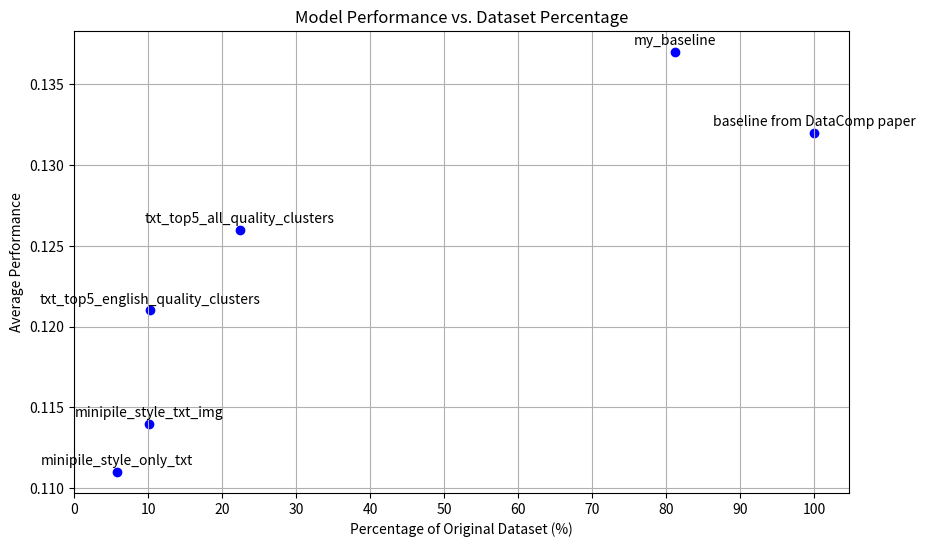

This figure's Python source: (Note: this script raises an exception after producing the figure.)
import matplotlib.pyplot as plt
import numpy as np

# Data from the table
models = [
    "baseline from DataComp paper", "my_baseline", "minipile_style_only_txt", 
    "minipile_style_txt_img", "txt_top5_all_quality_clusters", 
    "txt_top5_english_quality_clusters"
]
percentages = [100, 81.15, 5.77, 10.08, 22.38, 10.29]
averages = [0.132, 0.137, 0.111, 0.114, 0.126, 0.121]
labels_seen = [12800000, 10386623, 739116, 1290236, 2864016, 1316522]

# Plot with labels (model names) on the scatter plot
plt.figure(figsize=(10, 6))
plt.scatter(percentages, averages, color='blue', label='Data Points')

# Annotate each point with the model name
for i, model in enumerate(models):
    plt.annotate(model, (percentages[i], averages[i]), textcoords="offset points", xytext=(0,5), ha='center')

plt.title('Model Performance vs. Dataset Percentage')
plt.xlabel('Percentage of Original Dataset (%)')
plt.ylabel('Average Performance')
plt.xticks(np.arange(0, 101, 10))
plt.grid(True)
plt.savefig('assets/model_performance_vs_percentage.png')
plt.close()

# Plot with labels seen instead of percentages
plt.figure(figsize=(10, 6))
plt.scatter(labels_seen, averages, color='green', label='Data Points')

# Annotate each point with the model name
for i, model in enumerate(models):
    plt.annotate(model, (labels_seen[i], averages[i]), textcoords="offset points", xytext=(0,5), ha='center')

plt.title('Model Performance vs. Labels Seen')
plt.xlabel('Number of Labels Seen')
plt.xscale('log')
plt.ylabel('Average Performance')
plt.grid(True)
plt.savefig('assets/model_performance_vs_labels_seen.png')
plt.close()
